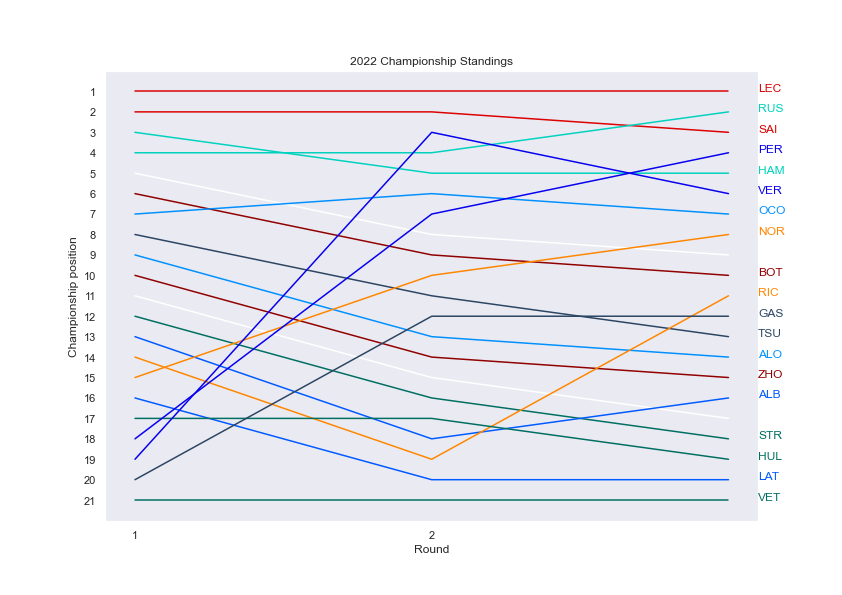

Data behind this chart, as committed beside it:
round, variable, value
1, LEC, 1.0
2, LEC, 1.0
3, LEC, 1.0
1, SAI, 2.0
2, SAI, 2.0
3, SAI, 3.0
1, HAM, 3.0
2, HAM, 5.0
3, HAM, 5.0
1, RUS, 4.0
2, RUS, 4.0
3, RUS, 2.0
1, MAG, 5.0
2, MAG, 8.0
3, MAG, 9.0
1, BOT, 6.0
2, BOT, 9.0
3, BOT, 10.0
1, OCO, 7.0
2, OCO, 6.0
3, OCO, 7.0
1, TSU, 8.0
2, TSU, 11.0
3, TSU, 13.0
1, ALO, 9.0
2, ALO, 13.0
3, ALO, 14.0
1, ZHO, 10.0
2, ZHO, 14.0
3, ZHO, 15.0
1, MSC, 11.0
2, MSC, 15.0
3, MSC, 17.0
1, STR, 12.0
2, STR, 16.0
3, STR, 18.0
1, ALB, 13.0
2, ALB, 18.0
3, ALB, 16.0
1, RIC, 14.0
2, RIC, 19.0
3, RIC, 11.0
1, NOR, 15.0
2, NOR, 10.0
3, NOR, 8.0
1, LAT, 16.0
2, LAT, 20.0
3, LAT, 20.0
1, HUL, 17.0
2, HUL, 17.0
3, HUL, 19.0
1, PER, 18.0
2, PER, 7.0
3, PER, 4.0
1, VER, 19.0
2, VER, 3.0
3, VER, 6.0
1, GAS, 20.0
2, GAS, 12.0
3, GAS, 12.0
... 3 more rows
